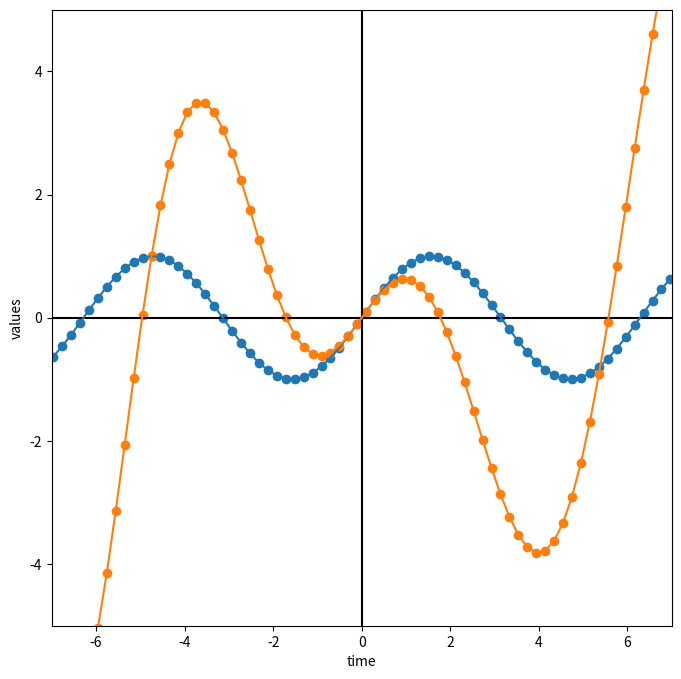

The matplotlib source for this figure:
import matplotlib.pyplot as plt
import argparse
import numpy as np
import math

MAX_ITERATIONS = 1e8
THRESHOLD = 1e-5
# TODO placeholder; should be replaced with a flexible h
STEP = 1e-3


def cubic(x, q):
    if isinstance(x, (int, np.float64)):
        return q[0] * x ** 3 + q[1] * x ** 2 + q[2] * x + q[3]
    elif isinstance(x, (list, np.ndarray, np.generic)):
        y = []
        for pt in x:
            y.append(q[0] * pt ** 3 + q[1] * pt ** 2 + q[2] * pt + q[3])
        return y


def gaussian(x, q):
    if isinstance(x, (int, np.float64)):
        return q[0] ** 2 * math.e ** ((x - q[1]) ** 2 / q[2] ** 2) + q[3] ** 2
    elif isinstance(x, (list, np.ndarray, np.generic)):
        y = []
        for pt in x:
            y.append(q[0] ** 2 * math.e ** ((pt - q[1]) ** 2 / q[2] ** 2) + q[
                3] ** 2)
        return y


def sine(x, q):
    if isinstance(x, (int, np.float64)):
        return q[0] * np.sin(q[1] * x + q[2]) + q[3]
    elif isinstance(x, (list, np.ndarray, np.generic)):
        y = []
        for pt in x:
            y.append(q[0] * np.sin(q[1] * pt + q[2]) + q[3])
        return y


def generate_least_squares(data, f, q):
    check = 1e5
    prev_e = error(data, f, q) + 1000
    dq = [] * len(q)
    prev_dq = [] * len(q)

    for i in range(int(MAX_ITERATIONS / check)):  # segment the iteration
        for j in range(int(check)):
            for a in range(
                    len(q)):  # for each argument, find and apply the delta
                q[a] += delta(data, a, f, q)

            e = error(data, f, q)
            if prev_e - e < THRESHOLD:
                print("# of Iterations: ", i * check + j)
                print("Error:", e)

    raise Exception("Maximum iterations exceeded.")


def error(data, f, q):
    e = 0
    for i in range(len(data[0])):
        e += (data[1][i] - f(data[[0][i]], q)) ** 2
    return e / 2


def partial(f, x, q, j):  # limit definition: f(x,y,z) = f(x,y+h,z) - f(x,y,z)/h
    q[j] += 2 * STEP  # 2h
    v1 = f(x, q)
    q[j] -= STEP  # h
    v2 = f(x, q)
    q[j] -= 2 * STEP  # -h
    v3 = f(x, q)
    q[j] -= STEP
    v4 = f(x, q)
    return (-v1 + 8 * v2 - 8 * v3 + v4) / (12 * STEP)


def delta(data, j, f, q):
    l = 0.05  # lambda, our learning factor
    eqj = 0
    for i in range(len(data[0])):  # for each data point
        eqj += (data[1][i] - f(data[[0][i]], q)) * partial(f, data[[0][i]], q,
                                                           j)
    return l * eqj


def plot_function(f, color):
    """
    Plots the function in the given color
    @param f: The function to be plotted
    @param color: The color the function should be plotted in
    """
    vals = []
    times = np.linspace(-10, 10, 100)
    for time in times:
        vals.append(f(time))

    plt.scatter(times, vals, color=color)
    plt.plot(times, vals, color=color)
    plt.draw()


def plot_axes(x, y):
    """
    Plots x and y axes
    @param x: list of min and max x values
    @param y: list of min and max y values
    """
    # x = []
    # for time in times:
    #     x.append(0)
    # plt.plot(times, x, 'k-')
    # plt.plot(x, times, 'k-')
    t = [0, 0]
    plt.plot(x, t, 'k-')
    plt.plot(t, y, 'k-')


def main():
    plt.figure("Least Squares plot", figsize=(8, 8))
    x_bound = [-7, 7]
    y_bound = [-5, 5]
    plt.xlim(x_bound[0], x_bound[1])
    plt.ylim(y_bound[0], y_bound[1])
    plt.xlabel("time")
    plt.ylabel("values")
    plot_axes(x_bound, y_bound)

    times = np.linspace(-10, 10, 100)
    q = [1, 1, 0, 0]
    plt.plot(times, sine(times, q))
    plt.scatter(times, sine(times, q))
    partial_list = []
    for t in times:
        partial_list.append(partial(sine, t, q, 1))
    plt.plot(times, partial_list)
    plt.scatter(times, partial_list)

    plt.show()


if __name__ == '__main__':
    main()
